Run: headless pygame with SDL's dummy video driver; simulated clock (each Clock.tick advances the game by its frame time, no real sleeping); random seed 0; keys injected as events and as key.get_pressed() state; mouse plan: one left click at the window centre at the start of phase 2, then a move to the lower-right quarter at the start of phase 3.
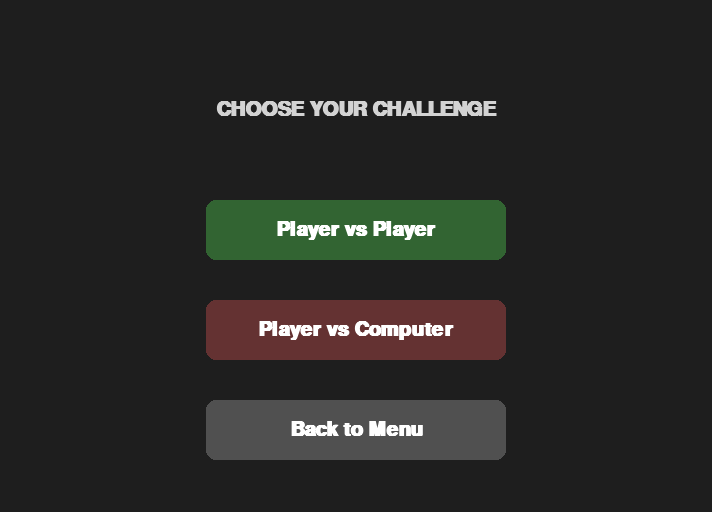
Frame 1 of 1 · flips 1–60 · no input

The pygame program that drew these frames:

import pygame
import sys

# --- Configuration ---
WIDTH, HEIGHT = 712, 512 # Matches your BOARD_WIDTH + PANEL_WIDTH
pygame.init()
screen = pygame.display.set_mode((WIDTH, HEIGHT))
pygame.display.set_caption("Select Game Mode")
font = pygame.font.SysFont("Arial", 30, True)

def draw_button(text, y_pos, color, hover_color):
    mouse = pygame.mouse.get_pos()
    button_rect = pygame.Rect(WIDTH // 2 - 150, y_pos, 300, 60)
    
    # Hover effect
    current_color = hover_color if button_rect.collidepoint(mouse) else color
    pygame.draw.rect(screen, current_color, button_rect, border_radius=10)
    
    # Text
    text_surf = font.render(text, True, pygame.Color("white"))
    text_rect = text_surf.get_rect(center=button_rect.center)
    screen.blit(text_surf, text_rect)
    
    return button_rect

def mode_menu():
    while True:
        screen.fill((30, 30, 30)) # Dark background to match your side panel
        
        title_surf = font.render("CHOOSE YOUR CHALLENGE", True, pygame.Color("lightgray"))
        screen.blit(title_surf, (WIDTH // 2 - title_surf.get_width() // 2, 100))

        # Create Buttons
        pvp_btn = draw_button("Player vs Player", 200, (50, 100, 50), (70, 150, 70))
        pvc_btn = draw_button("Player vs Computer", 300, (100, 50, 50), (150, 70, 70))
        back_btn = draw_button("Back to Menu", 400, (80, 80, 80), (120, 120, 120))

        for event in pygame.event.get():
            if event.type == pygame.QUIT:
                pygame.quit()
                sys.exit()
            
            if event.type == pygame.MOUSEBUTTONDOWN:
                if pvp_btn.collidepoint(event.pos):
                    return "PVP"
                if pvc_btn.collidepoint(event.pos):
                    return "PVC"
                if back_btn.collidepoint(event.pos):
                    return "BACK"

        pygame.display.flip()

if __name__ == "__main__":
    choice = mode_menu()
    print(f"User selected: {choice}")
